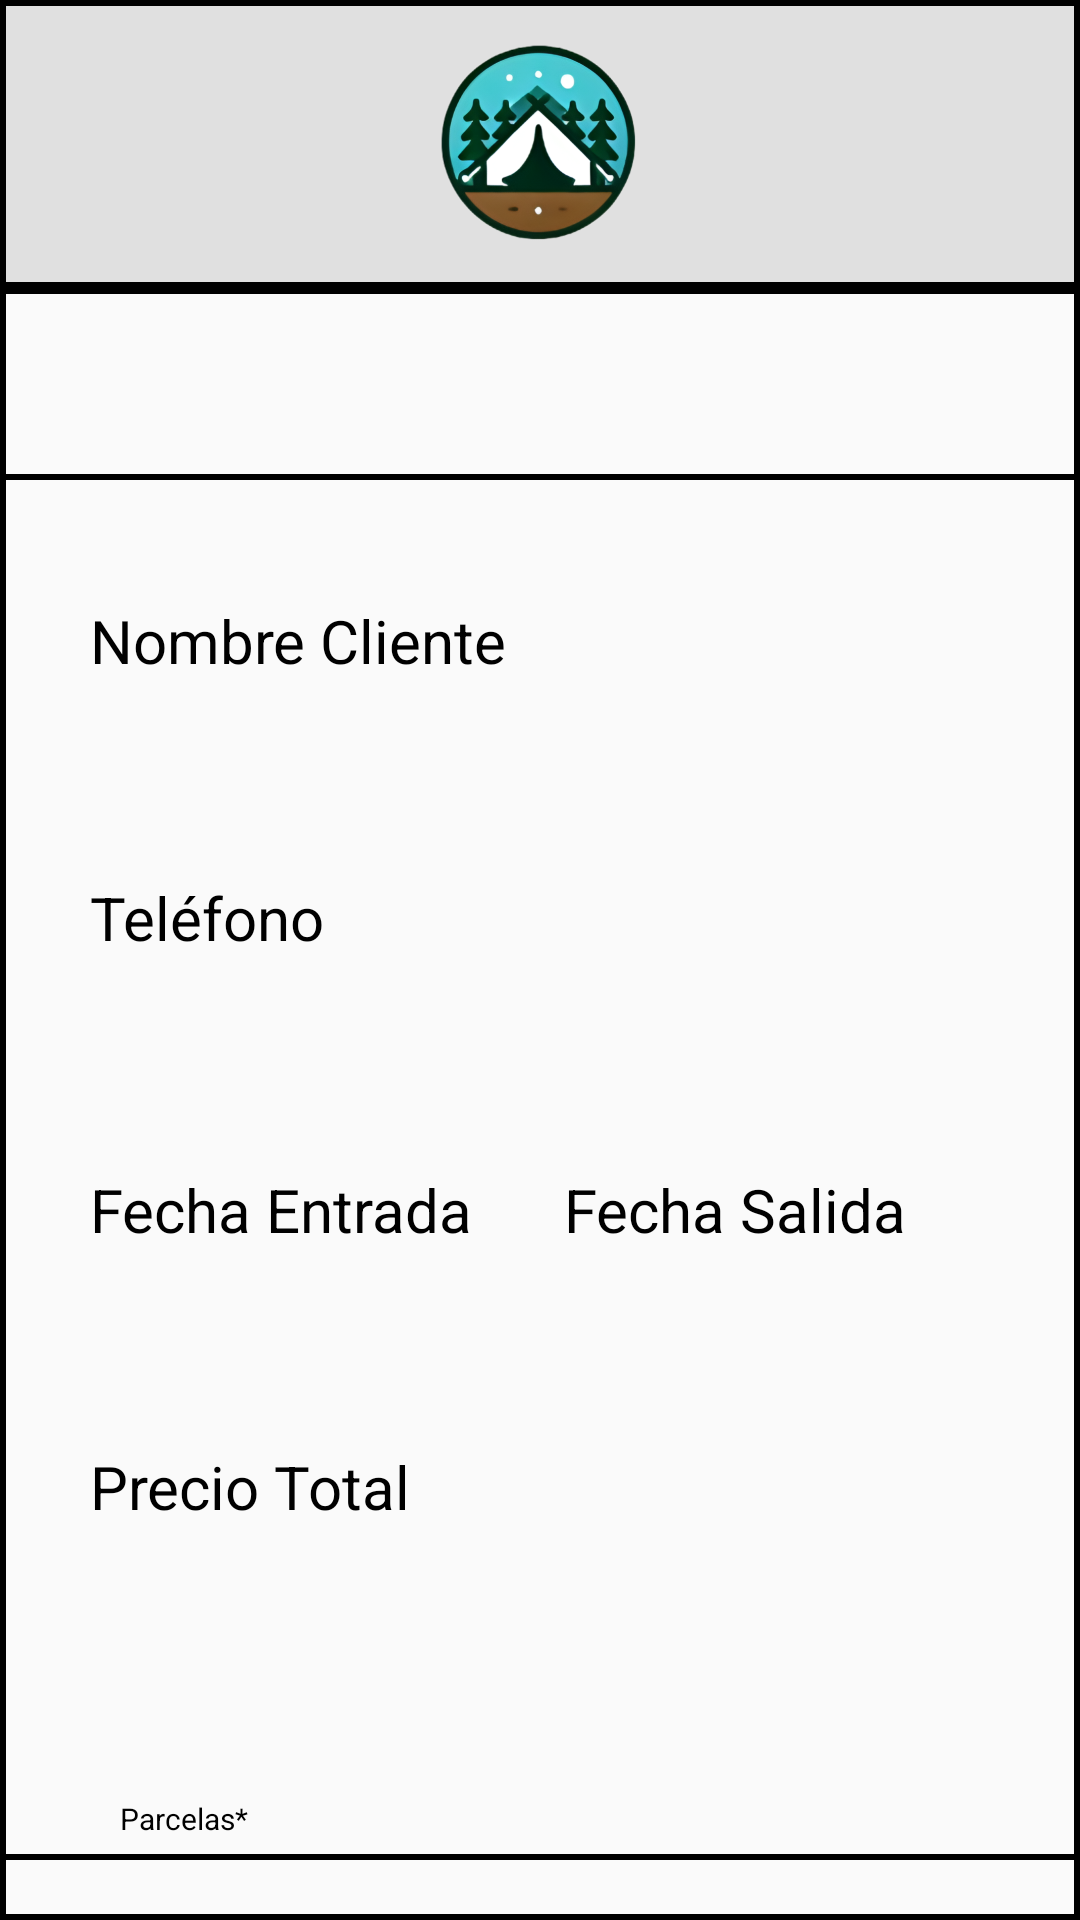

Reconstruct the res/layout file that produces this screen, plus the resources it refers to.
<!-- AndroidManifest.xml: application theme AppTheme.NoActionBar -->
<!-- res/layout/activity_reserva_show.xml -->
<?xml version="1.0" encoding="utf-8"?>
<LinearLayout
    xmlns:android="http://schemas.android.com/apk/res/android"
    android:layout_width="match_parent"
    android:layout_height="match_parent"
    android:orientation="vertical"
    android:background="@drawable/border">

    
    <LinearLayout
        android:layout_width="match_parent"
        android:layout_height="wrap_content"
        android:padding="8dp"
        android:background="@drawable/border_header"
        android:gravity="center_horizontal|center_vertical"
        >

        <ImageButton
            android:layout_width="70dp"
            android:layout_height="70dp"
            android:layout_margin="5dp"
            android:src="@drawable/logo_campify_sin_fondo_sin_letra"
            android:background="?attr/selectableItemBackgroundBorderless"
            android:contentDescription="Logo"
            android:scaleType="fitCenter"/>
    </LinearLayout>

    
    <LinearLayout
        android:layout_width="match_parent"
        android:layout_height="wrap_content"
        android:background="@drawable/border"
        android:paddingTop="2dp"
        android:paddingBottom="2dp">

        <ImageButton
            android:id="@+id/back_button"
            android:layout_width="50dp"
            android:layout_height="50dp"
            android:layout_margin="5dp"
            android:src="@drawable/ic_arrow_left_100"
            android:background="?attr/selectableItemBackgroundBorderless"
            android:contentDescription="Back"
            android:scaleType="fitCenter"/>

        <TextView
            android:id="@+id/et_id"
            android:layout_width="0dp"
            android:layout_height="50dp"
            android:layout_margin="5dp"
            android:layout_weight="1"
            android:textColor="#000"
            android:textSize="30sp"
            android:textStyle="bold"
            android:gravity="center" />
    </LinearLayout>

    
    <LinearLayout
        android:layout_width="match_parent"
        android:layout_height="wrap_content"
        android:orientation="vertical"
        android:layout_margin="30dp">

        <LinearLayout
            android:layout_width="match_parent"
            android:layout_height="wrap_content"
            android:orientation="horizontal">

            <LinearLayout
                android:layout_width="200dp"
                android:layout_height="wrap_content"
                android:layout_weight="1"
                android:orientation="vertical">
                <TextView
                    android:layout_width="match_parent"
                    android:layout_height="30dp"
                    android:text="Nombre Cliente"
                    android:textColor="#000"
                    android:textSize="20sp"
                    android:layout_marginTop="10dp"
                    android:layout_marginBottom="5dp"
                    android:gravity="left" />

                <TextView
                    android:id="@+id/et_cliente"
                    android:layout_width="match_parent"
                    android:layout_height="wrap_content"
                    android:paddingTop="10dp"
                    android:paddingBottom="10dp"
                    android:textColor="#000"
                    android:textSize="24sp"
                    android:textStyle="bold"/>
            </LinearLayout>
            <View
                android:layout_width="5dp"
                android:layout_height="0dp" />
            <LinearLayout
                android:layout_width="0dp"
                android:layout_height="match_parent"
                android:layout_weight="1"
                android:orientation="vertical"
                android:gravity="bottom">
                <ImageButton
                    android:id="@+id/send"
                    android:layout_width="40dp"
                    android:layout_height="40dp"
                    android:layout_margin="5dp"
                    android:src="@drawable/ic_send_100"
                    android:background="?attr/selectableItemBackgroundBorderless"
                    android:contentDescription="Logo"
                    android:scaleType="fitCenter"/>
            </LinearLayout>
        </LinearLayout>

        <TextView
            android:layout_width="match_parent"
            android:layout_height="30dp"
            android:text="Teléfono"
            android:textColor="#000"
            android:textSize="20sp"
            android:layout_marginTop="5dp"
            android:layout_marginBottom="5dp"
            android:gravity="left" />



        <TextView
            android:id="@+id/et_telefono"
            android:layout_width="match_parent"
            android:layout_height="wrap_content"
            android:paddingTop="10dp"
            android:paddingBottom="10dp"
            android:textColor="#000"
            android:textSize="24sp"
            android:textStyle="bold"/>

        <LinearLayout
            android:layout_width="match_parent"
            android:layout_height="wrap_content"
            android:orientation="horizontal">

            <LinearLayout
                android:layout_width="0dp"
                android:layout_height="wrap_content"
                android:layout_weight="1"
                android:orientation="vertical">
                <TextView
                    android:layout_width="match_parent"
                    android:layout_height="30dp"
                    android:text="Fecha Entrada"
                    android:textColor="#000"
                    android:textSize="20sp"
                    android:layout_marginTop="10dp"
                    android:layout_marginBottom="5dp"
                    android:gravity="left" />

                <TextView
                    android:id="@+id/et_fechent"
                    android:layout_width="match_parent"
                    android:layout_height="wrap_content"
                    android:paddingTop="10dp"
                    android:paddingBottom="10dp"
                    android:textColor="#000"
                    android:textSize="24sp"
                    android:textStyle="bold"/>
            </LinearLayout>
            <View
                android:layout_width="16dp"
                android:layout_height="0dp" />
            <LinearLayout
                android:layout_width="0dp"
                android:layout_height="wrap_content"
                android:layout_weight="1"
                android:orientation="vertical">
                <TextView
                    android:layout_width="match_parent"
                    android:layout_height="30dp"
                    android:text="Fecha Salida"
                    android:textColor="#000"
                    android:textSize="20sp"
                    android:layout_marginTop="10dp"
                    android:layout_marginBottom="5dp"
                    android:gravity="left" />

                <TextView
                    android:id="@+id/et_fechsal"
                    android:layout_width="match_parent"
                    android:layout_height="wrap_content"
                    android:paddingTop="10dp"
                    android:paddingBottom="10dp"
                    android:textColor="#000"
                    android:textSize="24sp"
                    android:textStyle="bold"/>
            </LinearLayout>
        </LinearLayout>

        <TextView
            android:layout_width="match_parent"
            android:layout_height="30dp"
            android:text="Precio Total"
            android:textColor="#000"
            android:textSize="20sp"
            android:layout_marginTop="5dp"
            android:layout_marginBottom="5dp"
            android:gravity="left" />

        <TextView
            android:id="@+id/et_preciototal"
            android:layout_width="match_parent"
            android:layout_height="wrap_content"
            android:paddingTop="10dp"
            android:paddingBottom="10dp"
            android:textColor="#000"
            android:textSize="24sp"
            android:textStyle="bold"/>
    </LinearLayout>

    <LinearLayout
        android:layout_width="match_parent"
        android:layout_height="wrap_content">
        <TextView
            android:layout_width="wrap_content"
            android:layout_height="wrap_content"
            android:text="Parcelas*"
            android:textColor="#000"
            android:textSize="10sp"
            android:layout_marginBottom="5dp"
            android:gravity="left"
            android:layout_marginLeft="40dp"/>

    </LinearLayout>

    <androidx.constraintlayout.widget.ConstraintLayout
        xmlns:app="http://schemas.android.com/apk/res-auto"
        xmlns:tools="http://schemas.android.com/tools"
        android:layout_width="match_parent"
        android:layout_height="0dp"
        android:layout_weight="1"
        tools:context=".ui.Ocupantes"
        android:background="@drawable/border">

        <androidx.recyclerview.widget.RecyclerView
            android:id="@+id/recyclerparcelaview"
            android:layout_width="0dp"
            android:layout_height="0dp"
            app:layout_constraintBottom_toBottomOf="parent"
            app:layout_constraintLeft_toLeftOf="parent"
            app:layout_constraintRight_toRightOf="parent"
            app:layout_constraintTop_toTopOf="parent"
            tools:listitem="@layout/parcela_en_reserva_show_view_item" />

    </androidx.constraintlayout.widget.ConstraintLayout>
</LinearLayout>
<!-- res/layout/parcela_en_reserva_show_view_item.xml (included above) -->
<?xml version="1.0" encoding="utf-8"?>
<LinearLayout xmlns:android="http://schemas.android.com/apk/res/android"
    android:layout_width="match_parent"
    android:layout_height="wrap_content"
    android:background="@drawable/border"
    android:orientation="horizontal"
    android:padding="5dp"
    android:gravity="center_vertical">


    <LinearLayout
        android:id="@+id/reserva"
        android:layout_width="0dp"
        android:layout_weight="1"
        android:layout_height="50dp"
        android:orientation="vertical"
        android:gravity="center_vertical">

        
        <TextView
            android:id="@+id/et_nombreparcela"
            android:layout_width="wrap_content"
            android:layout_height="wrap_content"
            android:text=""
            android:textStyle="bold"
            android:textSize="18sp"
            android:layout_marginLeft="40dp"
            android:textColor="#000000"
            android:padding="2dp"/>


    </LinearLayout>
    <TextView
        android:id="@+id/et_nocup"
        android:layout_width="wrap_content"
        android:layout_height="wrap_content"
        android:text=""
        android:textStyle="bold"
        android:textSize="18sp"
        android:layout_marginRight="70dp"
        android:textColor="#000000"
        android:padding="2dp"/>

</LinearLayout>
<!-- resources referenced by this layout -->
<resources>
  <!-- drawable border (drawable) -->
  <shape xmlns:android="http://schemas.android.com/apk/res/android">
      
      <solid android:color="@android:color/transparent" /> 
  
      
      <stroke
          android:width="2dp"
          android:color="#000000" />   
  
      
      <corners android:radius="0dp" /> 
  </shape>
  <!-- drawable border_header (drawable) -->
  <shape xmlns:android="http://schemas.android.com/apk/res/android">
      
      <solid android:color="#E0E0E0" /> 
  
      
      <stroke
          android:width="2dp"
          android:color="#000000" />   
  
      
      <corners android:radius="0dp" /> 
  </shape>
  <!-- drawable logo_campify_sin_fondo_sin_letra: png bitmap (drawable, 186578 bytes) -->
  <style name="AppTheme.NoActionBar" parent="Theme.AppCompat.Light.NoActionBar">
          <item name="colorPrimary">@color/colorPrimary</item>
          <item name="colorPrimaryDark">@color/colorPrimaryDark</item>
          <item name="colorAccent">@color/colorAccent</item>
      </style>
  <color name="colorPrimary">#13762F</color>
  <color name="colorPrimaryDark">#21500B</color>
  <color name="colorAccent">#527C4B</color>
</resources>
